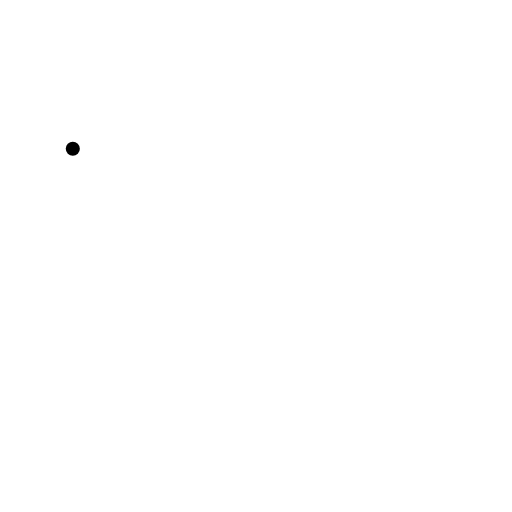
t = 0.00 s
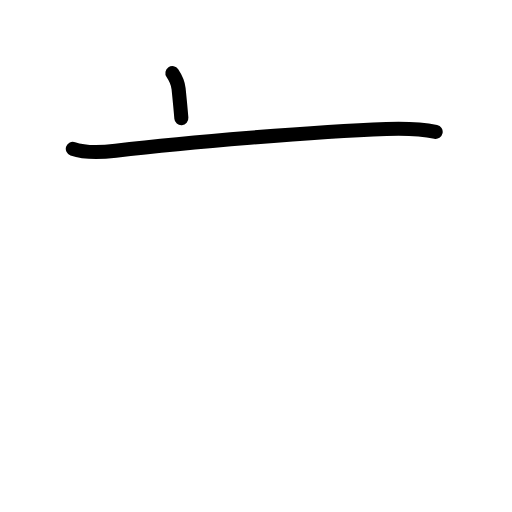
t = 1.63 s
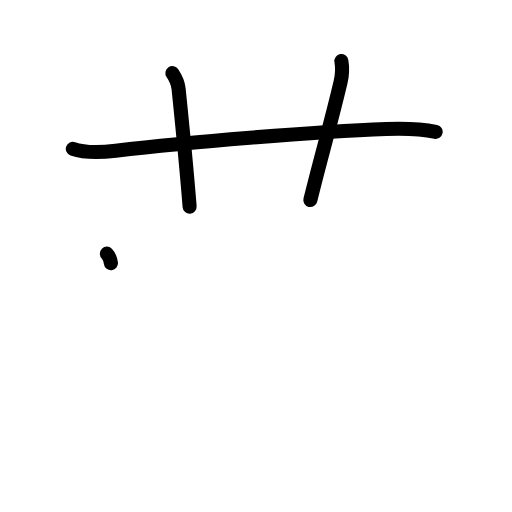
t = 3.17 s
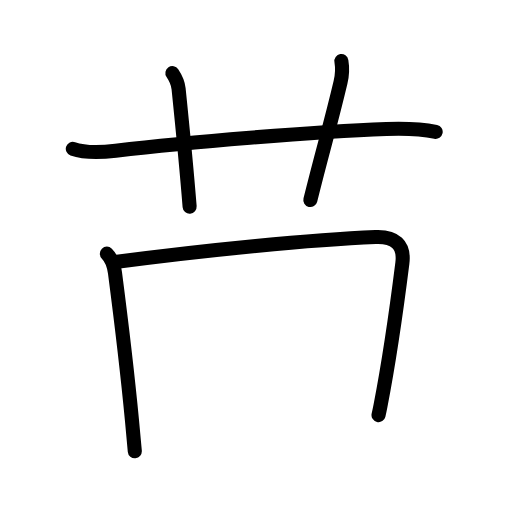
t = 4.81 s
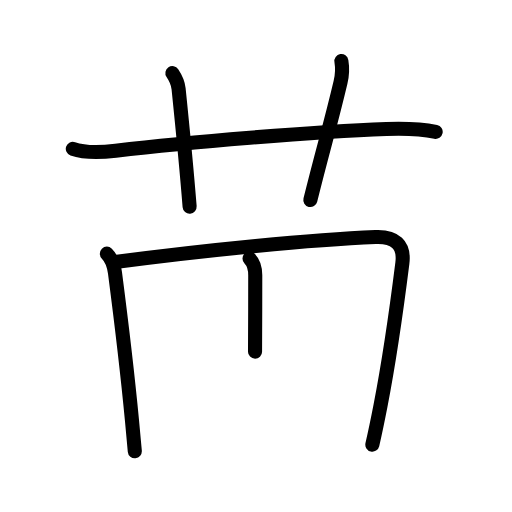
t = 5.75 s
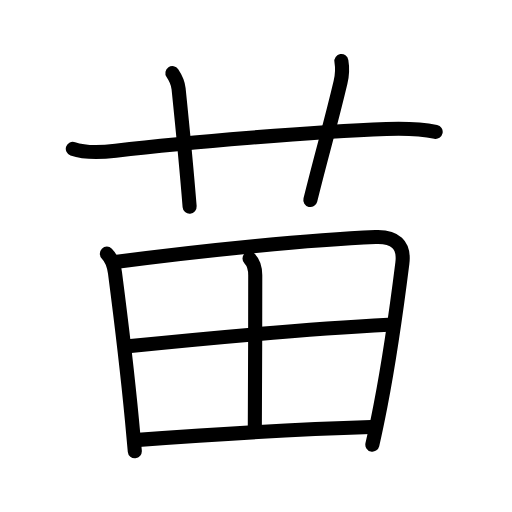
t = 8.00 s

The animated SVG that drew these frames (rendered in a browser with its animation timeline set to each time). Animation: 25 SMIL elements (animate=25); one cycle of 8.00 s.

<?xml version="1.0" encoding="UTF-8"?>
<!--
AniKanjiVG is licensed by CC-BY-SA Paul C. Sommerhoff (https://bitbucket.org/sommerhoff/anikanjivg).
AniKanjiVG uses KanjiVG which is licensed by CC-BY-SA Ulrich Apel (http://kanjivg.tagaini.net).
See also http://creativecommons.org/licenses/by-sa/3.0/
-->
<svg xmlns:kvg='http://kanjivg.tagaini.net' xmlns='http://www.w3.org/2000/svg' width='109' height='109' viewBox='0 0 109 109' style='fill:none;stroke:#000000;stroke-width:3;stroke-linecap:round;stroke-linejoin:round;' id="kvg:kanji_082d7"><g id="kvg:082d7" kvg:element="苗"><g id="kvg:082d7-g1" kvg:element="艹" kvg:variant="true" kvg:original="艸" kvg:position="top" kvg:radical="general"><path id="kvg:082d7-s1" kvg:type="㇐" d="M15.5,31.68c2.72,0.96,6.3,0.74,9.13,0.41c14.92-1.74,42.04-4.07,57.62-4.63c3.49-0.12,7.05-0.11,10.5,0.62"><animate attributeName="d" begin="0.0s" dur="0.3333333333333333s" from="M15.5,31.68C15.5,31.68,15.5,31.68,15.5,31.68" to="M15.5,31.68c2.72,0.96,6.3,0.74,9.13,0.41" />
<animate attributeName="d" begin="0.3333333333333333s" dur="0.3333333333333333s" from="M15.5,31.68c2.72,0.96,6.3,0.74,9.13,0.41c0,0,0,0,0,0,0" to="M15.5,31.68c2.72,0.96,6.3,0.74,9.13,0.41c14.92-1.74,42.04-4.07,57.62-4.63" />
<animate attributeName="d" begin="0.6666666666666666s" dur="0.3333333333333333s" from="M15.5,31.68c2.72,0.96,6.3,0.74,9.13,0.41c14.92-1.74,42.04-4.07,57.62-4.63c0,0,0,0,0,0,0" to="M15.5,31.68c2.72,0.96,6.3,0.74,9.13,0.41c14.92-1.74,42.04-4.07,57.62-4.63c3.49-0.12,7.05-0.11,10.5,0.62" />
</path>
<path id="kvg:082d7-s2" kvg:type="㇑a" d="M36.7,15.56c0.8,1.19,1.2,2.17,1.32,3.32c1.1,10.71,2.04,21.21,2.35,25.11"><animate attributeName="d" begin="1.0s" dur="0.5s" from="M36.7,15.56C36.7,15.56,36.7,15.56,36.7,15.56" to="M36.7,15.56c0.8,1.19,1.2,2.17,1.32,3.32" />
<animate attributeName="d" begin="1.5s" dur="0.5s" from="M36.7,15.56c0.8,1.19,1.2,2.17,1.32,3.32c0,0,0,0,0,0,0" to="M36.7,15.56c0.8,1.19,1.2,2.17,1.32,3.32c1.1,10.71,2.04,21.21,2.35,25.11" />
<animate attributeName="d" begin="0s" dur="1.0s" from="M-100,-100" to="M-100,-100" />
</path>
<path id="kvg:082d7-s3" kvg:type="㇑a" d="M72.68,13c0.26,1.53,0.25,2.69-0.19,4.54c-2.24,9.46-3.74,14.21-6.42,25.05"><animate attributeName="d" begin="2.0s" dur="0.5s" from="M72.68,13C72.68,13,72.68,13,72.68,13" to="M72.68,13c0.26,1.53,0.25,2.69-0.19,4.54" />
<animate attributeName="d" begin="2.5s" dur="0.5s" from="M72.68,13c0.26,1.53,0.25,2.69-0.19,4.54c0,0,0,0,0,0,0" to="M72.68,13c0.26,1.53,0.25,2.69-0.19,4.54c-2.24,9.46-3.74,14.21-6.42,25.05" />
<animate attributeName="d" begin="0s" dur="2.0s" from="M-100,-100" to="M-100,-100" />
</path>
</g>
<g id="kvg:082d7-g2" kvg:element="田" kvg:position="bottom"><path id="kvg:082d7-s4" kvg:type="㇑" d="M22.75,54c1,1,1.47,2.1,1.73,4.09c1.14,8.78,2.52,19.9,3.61,31.35c0.22,2.29,0.42,4.52,0.61,6.63"><animate attributeName="d" begin="3.0s" dur="0.3333333333333333s" from="M22.75,54C22.75,54,22.75,54,22.75,54" to="M22.75,54c1,1,1.47,2.1,1.73,4.09" />
<animate attributeName="d" begin="3.3333333333333335s" dur="0.3333333333333333s" from="M22.75,54c1,1,1.47,2.1,1.73,4.09c0,0,0,0,0,0,0" to="M22.75,54c1,1,1.47,2.1,1.73,4.09c1.14,8.78,2.52,19.9,3.61,31.35" />
<animate attributeName="d" begin="3.6666666666666665s" dur="0.3333333333333333s" from="M22.75,54c1,1,1.47,2.1,1.73,4.09c1.14,8.78,2.52,19.9,3.61,31.35c0,0,0,0,0,0,0" to="M22.75,54c1,1,1.47,2.1,1.73,4.09c1.14,8.78,2.52,19.9,3.61,31.35c0.22,2.29,0.42,4.52,0.61,6.63" />
<animate attributeName="d" begin="0s" dur="3.0s" from="M-100,-100" to="M-100,-100" />
</path>
<path id="kvg:082d7-s5" kvg:type="㇕a" d="M24.93,55.74c18.69-2.49,41.69-4.74,55.03-5.28c4.12-0.17,6.19,1.63,5.7,5.55c-0.83,6.61-2.52,19.36-4.64,30.28c-0.58,2.98-1.17,5.82-1.75,8.37"><animate attributeName="d" begin="4.0s" dur="0.25s" from="M24.93,55.74C24.93,55.74,24.93,55.74,24.93,55.74" to="M24.93,55.74c18.69-2.49,41.69-4.74,55.03-5.28" />
<animate attributeName="d" begin="4.25s" dur="0.25s" from="M24.93,55.74c18.69-2.49,41.69-4.74,55.03-5.28c0,0,0,0,0,0,0" to="M24.93,55.74c18.69-2.49,41.69-4.74,55.03-5.28c4.12-0.17,6.19,1.63,5.7,5.55" />
<animate attributeName="d" begin="4.5s" dur="0.25s" from="M24.93,55.74c18.69-2.49,41.69-4.74,55.03-5.28c4.12-0.17,6.19,1.63,5.7,5.55c0,0,0,0,0,0,0" to="M24.93,55.74c18.69-2.49,41.69-4.74,55.03-5.28c4.12-0.17,6.19,1.63,5.7,5.55c-0.83,6.61-2.52,19.36-4.64,30.28" />
<animate attributeName="d" begin="4.75s" dur="0.25s" from="M24.93,55.74c18.69-2.49,41.69-4.74,55.03-5.28c4.12-0.17,6.19,1.63,5.7,5.55c-0.83,6.61-2.52,19.36-4.64,30.28c0,0,0,0,0,0,0" to="M24.93,55.74c18.69-2.49,41.69-4.74,55.03-5.28c4.12-0.17,6.19,1.63,5.7,5.55c-0.83,6.61-2.52,19.36-4.64,30.28c-0.58,2.98-1.17,5.82-1.75,8.37" />
<animate attributeName="d" begin="0s" dur="4.0s" from="M-100,-100" to="M-100,-100" />
</path>
<path id="kvg:082d7-s6" kvg:type="㇑a" d="M53.12,55.04c0.98,0.98,1.22,2.09,1.22,3.57c0,9.35-0.04,25.86-0.09,32.51"><animate attributeName="d" begin="5.0s" dur="0.5s" from="M53.12,55.04C53.12,55.04,53.12,55.04,53.12,55.04" to="M53.12,55.04c0.98,0.98,1.22,2.09,1.22,3.57" />
<animate attributeName="d" begin="5.5s" dur="0.5s" from="M53.12,55.04c0.98,0.98,1.22,2.09,1.22,3.57c0,0,0,0,0,0,0" to="M53.12,55.04c0.98,0.98,1.22,2.09,1.22,3.57c0,9.35-0.04,25.86-0.09,32.51" />
<animate attributeName="d" begin="0s" dur="5.0s" from="M-100,-100" to="M-100,-100" />
</path>
<path id="kvg:082d7-s7" kvg:type="㇐a" d="M27.8,73.67c15.2-1.54,40.32-3.79,54.89-4.53"><animate attributeName="d" begin="6.0s" dur="1.0s" from="M27.8,73.67C27.8,73.67,27.8,73.67,27.8,73.67" to="M27.8,73.67c15.2-1.54,40.32-3.79,54.89-4.53" />
<animate attributeName="d" begin="0s" dur="6.0s" from="M-100,-100" to="M-100,-100" />
</path>
<path id="kvg:082d7-s8" kvg:type="㇐a" d="M29.48,93.64c12.02-0.89,34.75-2.3,49.49-2.73"><animate attributeName="d" begin="7.0s" dur="1.0s" from="M29.48,93.64C29.48,93.64,29.48,93.64,29.48,93.64" to="M29.48,93.64c12.02-0.89,34.75-2.3,49.49-2.73" />
<animate attributeName="d" begin="0s" dur="7.0s" from="M-100,-100" to="M-100,-100" />
</path>
</g>
</g>
</svg>
